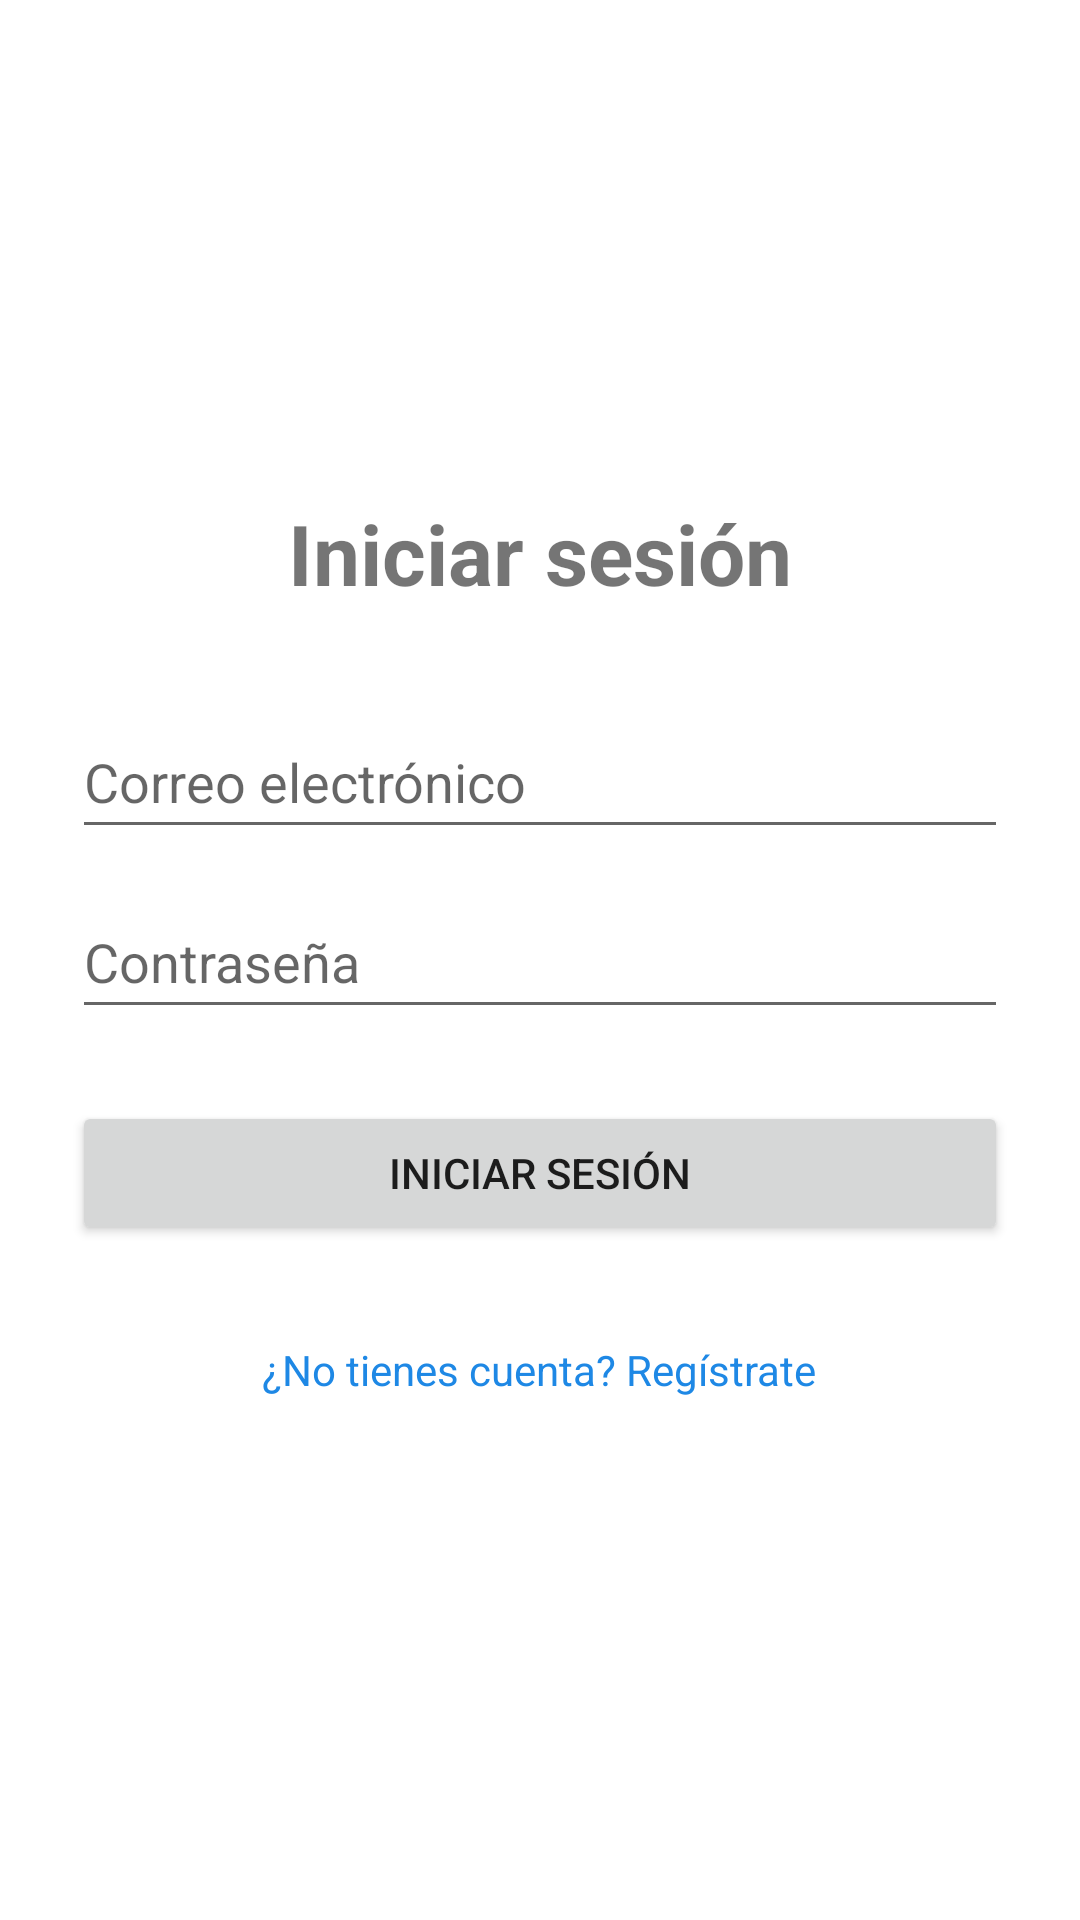

Here is an Android app screen rendered from its layout file. Give the layout XML and the strings, colors and styles it references.
<!-- AndroidManifest.xml: application theme Theme.LoginApp -->
<!-- res/layout/activity_login.xml -->
<?xml version="1.0" encoding="utf-8"?>
<ScrollView xmlns:android="http://schemas.android.com/apk/res/android"
    android:layout_width="match_parent"
    android:layout_height="match_parent"
    android:fillViewport="true">

    <LinearLayout
        android:layout_width="match_parent"
        android:layout_height="wrap_content"
        android:gravity="center"
        android:orientation="vertical"
        android:padding="24dp">

        <TextView
            android:layout_width="wrap_content"
            android:layout_height="wrap_content"
            android:text="@string/login"
            android:textSize="28sp"
            android:textStyle="bold"
            android:layout_marginBottom="32dp" />

        <EditText
            android:id="@+id/etEmail"
            android:layout_width="match_parent"
            android:layout_height="wrap_content"
            android:hint="@string/email"
            android:inputType="textEmailAddress"
            android:minHeight="48dp" />

        <EditText
            android:id="@+id/etPassword"
            android:layout_width="match_parent"
            android:layout_height="wrap_content"
            android:layout_marginTop="12dp"
            android:hint="@string/password"
            android:inputType="textPassword"
            android:minHeight="48dp" />

        <Button
            android:id="@+id/btnLogin"
            android:layout_width="match_parent"
            android:layout_height="wrap_content"
            android:layout_marginTop="24dp"
            android:text="@string/login" />

        <ProgressBar
            android:id="@+id/progress"
            android:layout_width="wrap_content"
            android:layout_height="wrap_content"
            android:layout_marginTop="16dp"
            android:visibility="gone" />

        <TextView
            android:id="@+id/tvGoRegister"
            android:layout_width="wrap_content"
            android:layout_height="wrap_content"
            android:layout_marginTop="24dp"
            android:padding="8dp"
            android:text="@string/no_account"
            android:textColor="#1E88E5" />
    </LinearLayout>
</ScrollView>
<!-- resources referenced by this layout -->
<resources>
  <string name="email">Correo electrónico</string>
  <string name="login">Iniciar sesión</string>
  <string name="no_account">¿No tienes cuenta? Regístrate</string>
  <string name="password">Contraseña</string>
  <style name="Theme.LoginApp" parent="Theme.MaterialComponents.Light.NoActionBar">
          <item name="colorPrimary">#1E88E5</item>
          <item name="colorPrimaryVariant">#1565C0</item>
          <item name="colorOnPrimary">#FFFFFF</item>
          <item name="colorSecondary">#26A69A</item>
      </style>
</resources>
